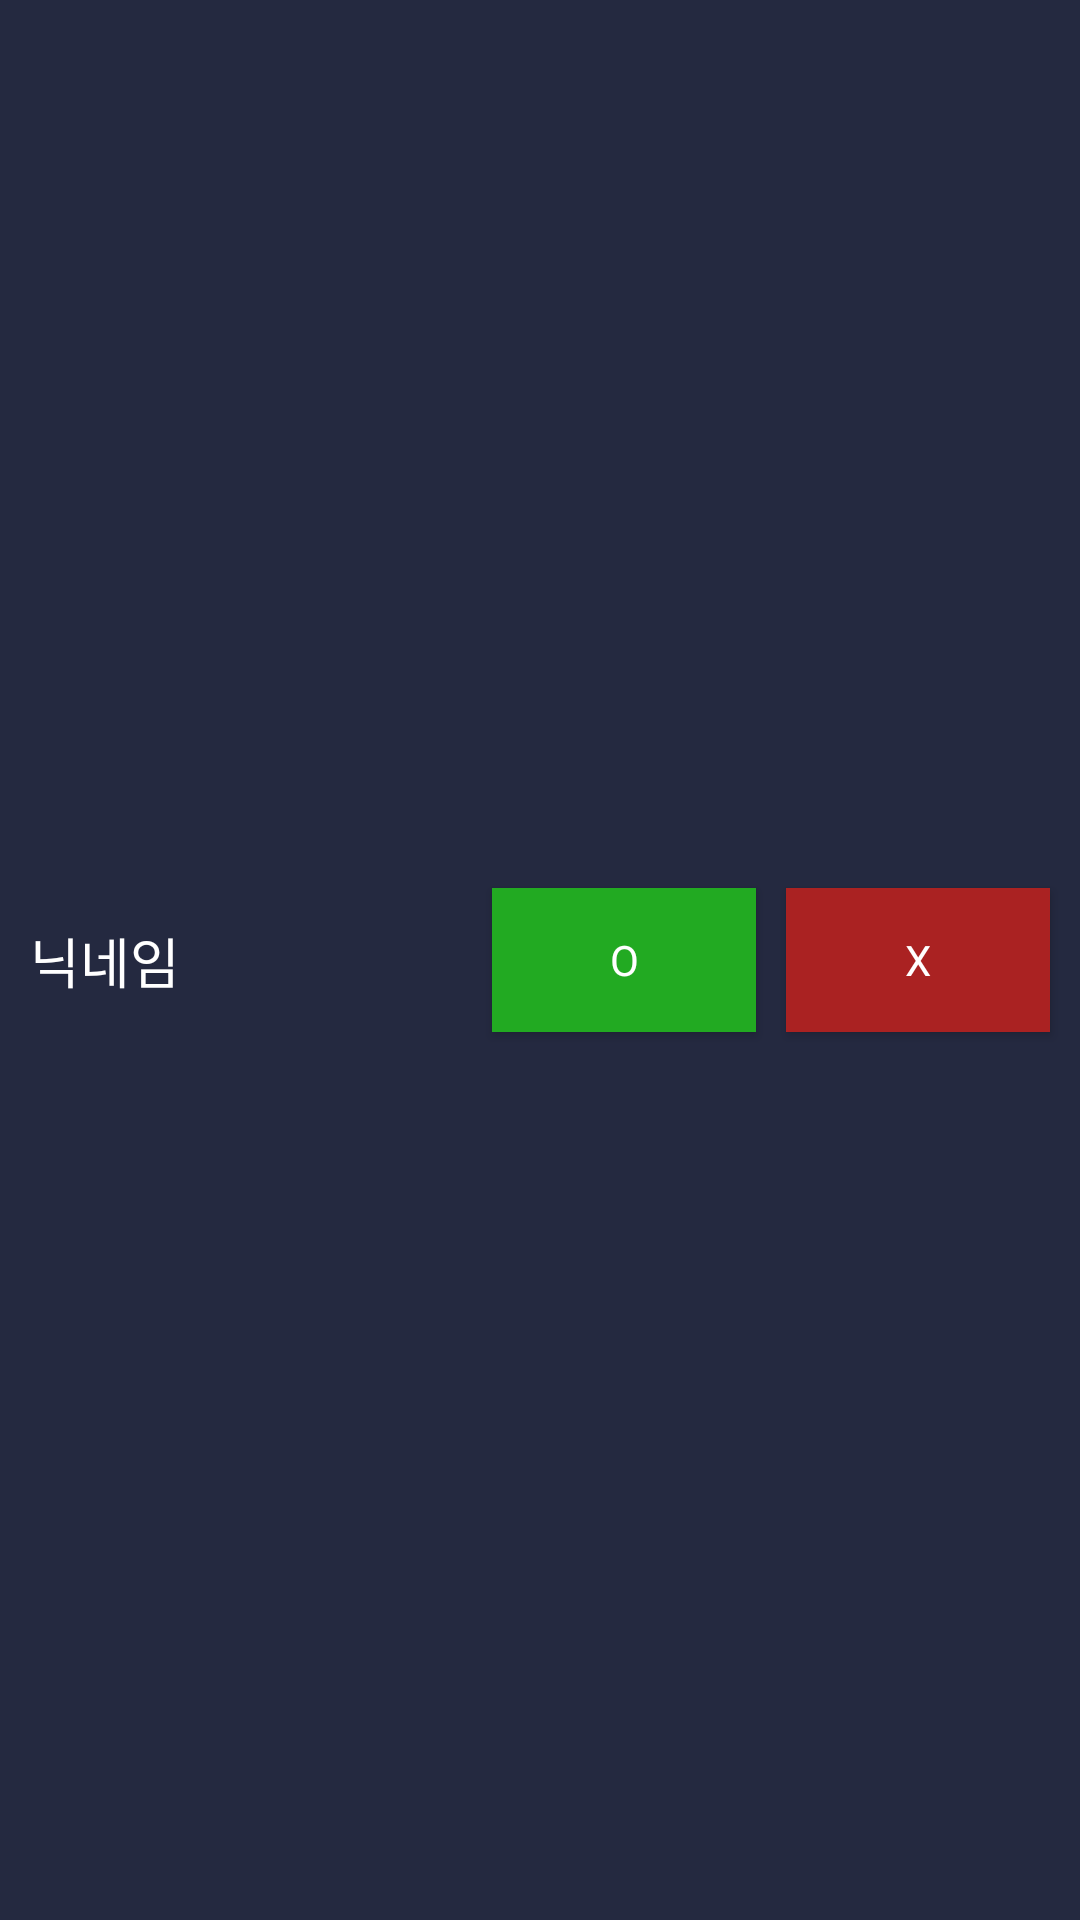

Here is an Android app screen rendered from its layout file. Give the layout XML and the strings, colors and styles it references.
<!-- AndroidManifest.xml: application theme Theme.GPSTracker -->
<!-- res/layout/friend_item.xml -->
<?xml version="1.0" encoding="utf-8"?>
<androidx.constraintlayout.widget.ConstraintLayout xmlns:android="http://schemas.android.com/apk/res/android"
    xmlns:app="http://schemas.android.com/apk/res-auto"
    android:id="@+id/background"
    android:layout_width="match_parent"
    android:layout_height="match_parent"
    android:background="@color/dark">

    <TextView
        android:id="@+id/nickname"
        android:layout_width="wrap_content"
        android:layout_height="wrap_content"
        android:layout_margin="10dp"
        android:text="닉네임"
        android:textSize="18sp"
        app:layout_constraintBottom_toBottomOf="parent"
        app:layout_constraintLeft_toLeftOf="parent"
        app:layout_constraintTop_toTopOf="parent" />

    <Button
        android:id="@+id/acceptBtn"
        android:layout_width="wrap_content"
        android:layout_height="wrap_content"
        android:layout_margin="10dp"
        android:background="#2a2"
        android:text="O"
        app:layout_constraintBottom_toBottomOf="parent"
        app:layout_constraintRight_toLeftOf="@id/deleteBtn"
        app:layout_constraintTop_toTopOf="parent" />

    <Button
        android:id="@+id/deleteBtn"
        android:layout_width="wrap_content"
        android:layout_height="wrap_content"
        android:layout_margin="10dp"
        android:background="#a22"
        android:text="X"
        app:layout_constraintBottom_toBottomOf="parent"
        app:layout_constraintRight_toRightOf="parent"
        app:layout_constraintTop_toTopOf="parent" />

</androidx.constraintlayout.widget.ConstraintLayout>
<!-- resources referenced by this layout -->
<resources>
  <color name="dark">#242940</color>
  <style name="Theme.GPSTracker" parent="Theme.AppCompat.Light.NoActionBar">
          <item name="fontFamily">@font/bmjua</item>
          <item name="android:textColor">@color/white</item>
      </style>
  <color name="white">#FFFFFFFF</color>
</resources>
